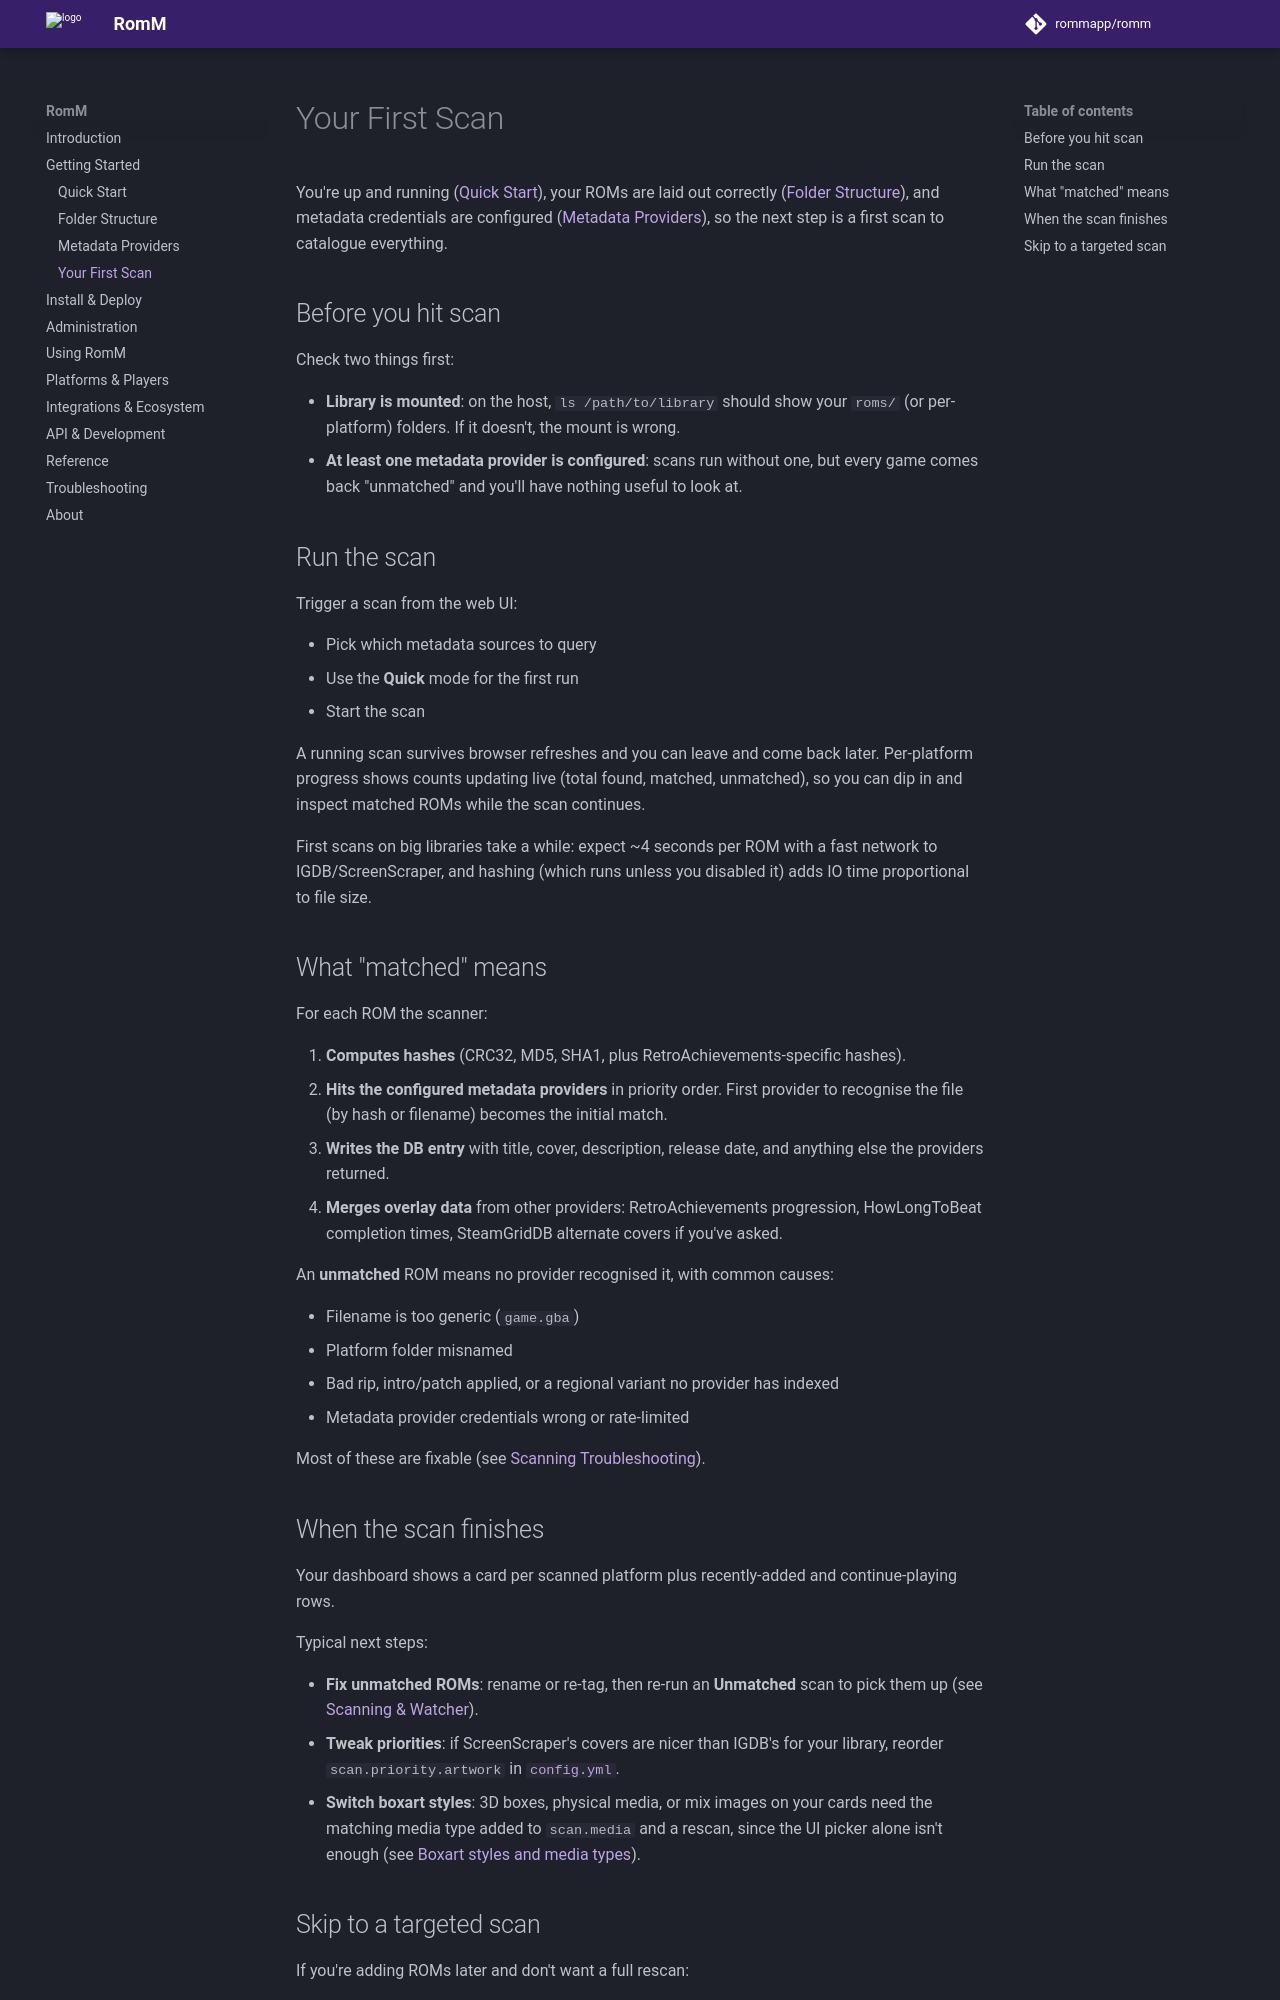

repository: rommapp/docs · page: 5.4.0/getting-started/first-scan/index.html · generator: mkdocs

---
title: Your First Scan
description: Populate a fresh install by scanning the library for the first time
---

# Your First Scan

You're up and running ([Quick Start](quick-start.md)), your ROMs are laid out correctly ([Folder Structure](folder-structure.md)), and metadata credentials are configured ([Metadata Providers](metadata-providers.md)), so the next step is a first scan to catalogue everything.

## Before you hit scan

Check two things first:

- **Library is mounted**: on the host, `ls /path/to/library` should show your `roms/` (or per-platform) folders. If it doesn't, the mount is wrong.
- **At least one metadata provider is configured**: scans run without one, but every game comes back "unmatched" and you'll have nothing useful to look at.

## Run the scan

Trigger a scan from the web UI:

- Pick which metadata sources to query
- Use the **Quick** mode for the first run
- Start the scan

A running scan survives browser refreshes and you can leave and come back later. Per-platform progress shows counts updating live (total found, matched, unmatched), so you can dip in and inspect matched ROMs while the scan continues.

First scans on big libraries take a while: expect ~4 seconds per ROM with a fast network to IGDB/ScreenScraper, and hashing (which runs unless you disabled it) adds IO time proportional to file size.

## What "matched" means

For each ROM the scanner:

1. **Computes hashes** (CRC32, MD5, SHA1, plus RetroAchievements-specific hashes).
2. **Hits the configured metadata providers** in priority order. First provider to recognise the file (by hash or filename) becomes the initial match.
3. **Writes the DB entry** with title, cover, description, release date, and anything else the providers returned.
4. **Merges overlay data** from other providers: RetroAchievements progression, HowLongToBeat completion times, SteamGridDB alternate covers if you've asked.

An **unmatched** ROM means no provider recognised it, with common causes:

- Filename is too generic (`game.gba`)
- Platform folder misnamed
- Bad rip, intro/patch applied, or a regional variant no provider has indexed
- Metadata provider credentials wrong or rate-limited

Most of these are fixable (see [Scanning Troubleshooting](../troubleshooting/scanning.md)).
